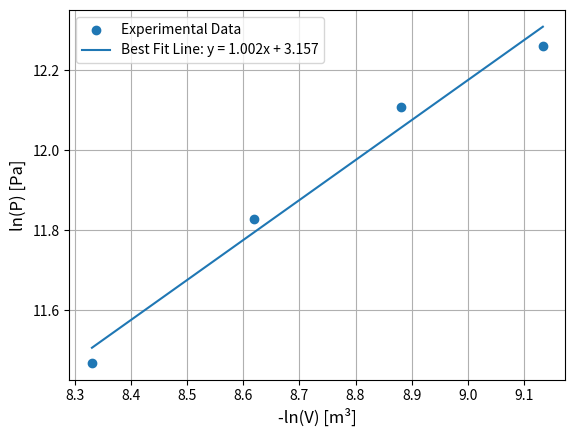

Write Python code to recreate this figure.
import numpy as np
import matplotlib.pyplot as plt

# Data from the table
lnP = np.array([11.468, 11.828, 12.108, 12.262])
neg_lnV = np.array([8.3309, 8.6200, 8.88, 9.1333])

# Linear regression (best fit line)
coefficients = np.polyfit(neg_lnV, lnP, 1)
slope = coefficients[0]
intercept = coefficients[1]

# Create smooth line
x_fit = np.linspace(min(neg_lnV), max(neg_lnV), 100)
y_fit = slope * x_fit + intercept

# Plot
plt.figure()

plt.scatter(neg_lnV, lnP, label="Experimental Data")
plt.plot(x_fit, y_fit, label=f"Best Fit Line: y = {slope:.3f}x + {intercept:.3f}")

plt.xlabel("-ln(V) [m³]", fontsize = 12)
plt.ylabel("ln(P) [Pa]", fontsize = 12)
plt.legend()
plt.grid(True)

plt.show()

print("Slope =", slope)
print("Intercept =", intercept)
